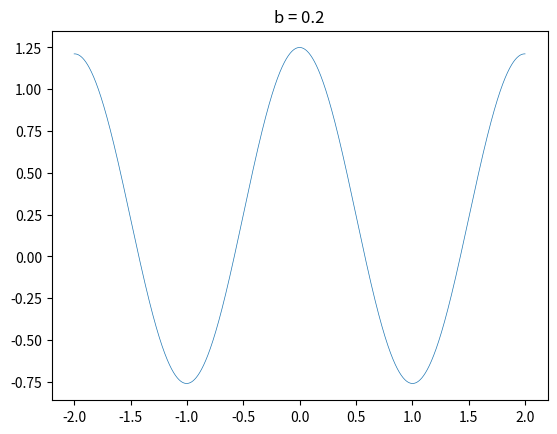

Here is the Python script that generated this plot: (Note: this script raises an exception after producing the figure.)
import math
import matplotlib.pyplot as plt
import time

a = 0.2
b = 0.1
lim = 200
w = []
p = []
i=-2
o = 0
begin = time.time()
while b < 10:
    i=-2
    while i < 2:
        x = 0
        for n in range(0, lim):
            bn = math.pow(b, n)
            cosx =  math.cos(bn * math.pi * i)
            x += math.pow(a, n) * cosx
        w.append(x)
        p.append(i)
        print(i)
        i+=0.001
    b+=0.1
    o+=1
    plt.title("b = {}".format(b))
    plt.plot(p, w, linewidth=0.5)
    p = []
    w = []
    plt.savefig('Weierstrass-Color/{}.png'.format(o), dpi=300, format='png')
    #plt.clf()
end = time.time()
print("Execution time : {} seconds".format(end-begin))

plt.show()
